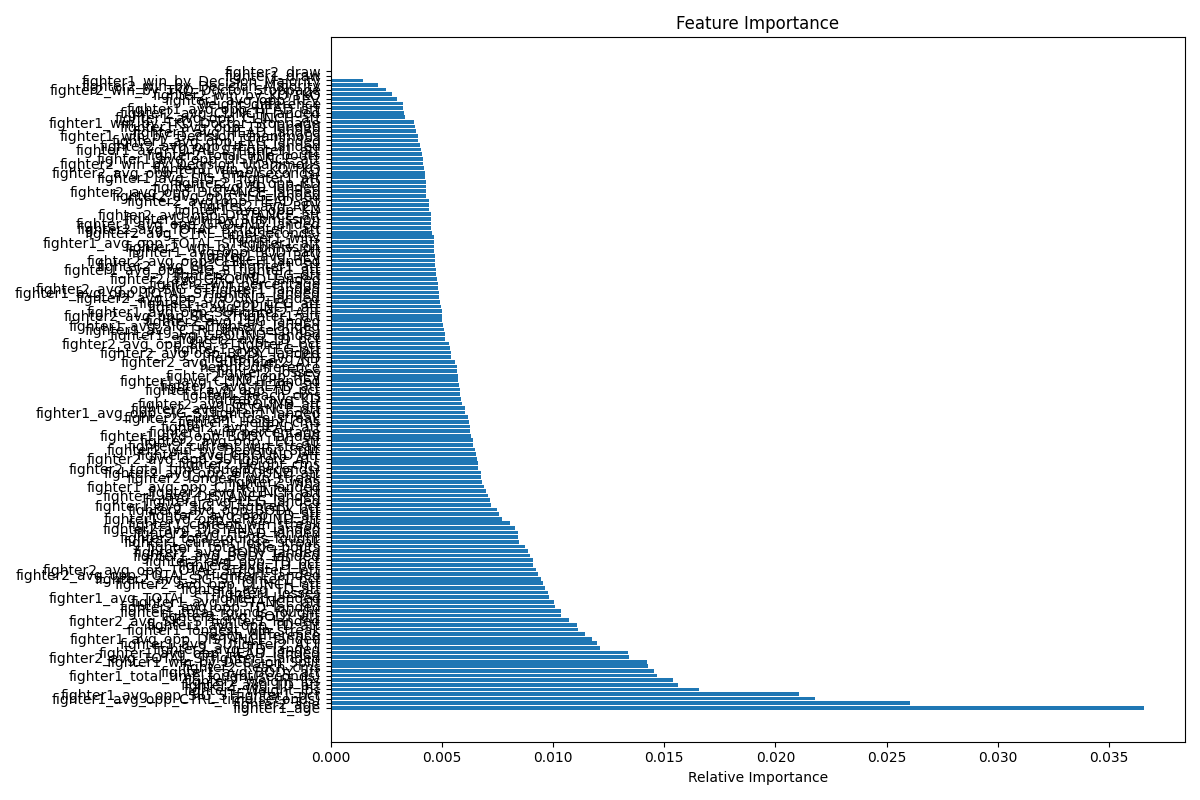

The data file committed next to this chart (first rows):
feature, importance
fighter1_age, 0.03659
fighter2_age, 0.02607
fighter1_avg_opp_CTRL_time(seconds), 0.02176
fighter1_avg_opp_SIG_STfighter1_pct, 0.02105
fighter1_Weight_lbs, 0.01657
fighter2_avg_TD_att, 0.01561
fighter2_Weight_lbs, 0.01537
fighter1_total_time_fought(seconds), 0.01465
fighter1_avg_BODY_att, 0.01455
fighter2_Reach_cms, 0.01427
fighter1_win_by_Decision_Split, 0.01424
fighter2_avg_TOTAL_STfighter1_landed, 0.01339
fighter1_avg_opp_HEAD_landed, 0.01337
fighter2_avg_TD_landed, 0.01209
fighter1_avg_SUfighter2_ATT, 0.01195
fighter1_avg_opp_DISTANCE_landed, 0.01174
reach_difference, 0.01143
fighter1_longest_win_streak, 0.01111
fighter1_avg_opp_TD_att, 0.01105
fighter2_avg_SIG_STfighter1_landed, 0.01072
fighter2_avg_BODY_att, 0.01034
fighter1_total_rounds_fought, 0.01034
fighter2_avg_opp_TD_landed, 0.01006
fighter1_avg_DISTANCE_att, 0.01005
fighter1_avg_TOTAL_STfighter1_landed, 0.009806
fighter1_losses, 0.009782
fighter1_avg_TD_att, 0.009616
fighter2_avg_opp_CLINCH_att, 0.009553
fighter2_avg_SIG_STfighter1_pct, 0.009474
fighter2_avg_opp_TOTAL_STfighter1_landed, 0.009329
fighter2_avg_opp_TOTAL_STfighter1_att, 0.009251
fighter1_avg_TD_pct, 0.009105
fighter2_avg_opp_TD_pct, 0.009098
fighter1_avg_BODY_landed, 0.008953
fighter2_avg_BODY_landed, 0.008855
fighter1_total_title_bouts, 0.008715
fighter1_current_lose_streak, 0.008461
fighter2_total_rounds_fought, 0.008438
fighter2_avg_HEAD_landed, 0.008423
fighter2_avg_DISTANCE_landed, 0.008281
fighter1_current_win_streak, 0.008066
fighter1_avg_opp_GROUND_att, 0.007701
fighter2_avg_opp_TD_att, 0.00757
fighter2_avg_opp_BODY_att, 0.007492
fighter1_avg_SIG_STfighter1_pct, 0.007222
fighter1_avg_LEG_landed, 0.007179
fighter1_avg_DISTANCE_landed, 0.007085
fighter2_avg_CLINCH_att, 0.00698
fighter1_avg_opp_CLINCH_landed, 0.006893
fighter2_wins, 0.006793
fighter2_longest_win_streak, 0.006768
fighter2_avg_opp_GROUND_att, 0.006766
fighter2_total_time_fought(seconds), 0.006624
fighter2_Height_cms, 0.00661
fighter2_avg_opp_SUfighter2_ATT, 0.006558
fighter1_avg_GROUND_att, 0.006524
fighter2_win_by_Decision_Split, 0.006476
fighter2_current_win_streak, 0.00642
fighter2_avg_opp_LEG_att, 0.006392
fighter1_avg_opp_BODY_landed, 0.006294
... 79 more rows
